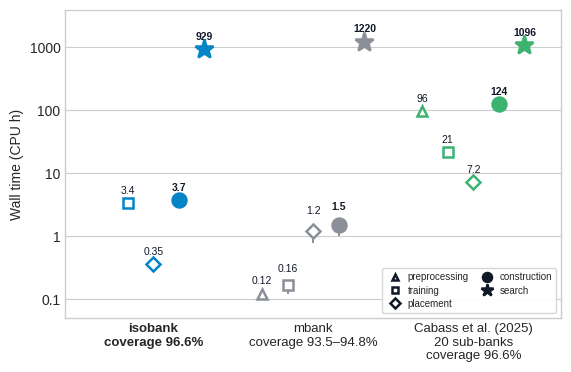

Python code for this plot: (Note: this script raises an exception after producing the figure.)
"""
plot_compute_cost.py -- CPU-hours (wall time x CPUs) to construct each bank, per step, and to search one hour of
data with it; eccentric 5D at Nikhef.

    python figures/plot_compute_cost.py --out figures/compute_cost.pdf

The construction numbers are RemoteWallClockTime x RequestCpus from condor_history of the Nikhef DAGs (summed over
jobs). Templates and coverage: isobank's paper bank (2.27M); its construction times are the Nikhef retrain's (3.01M), as
the paper's were not timed. isobank's train_isobank node computes the radius and the training pairs before training, so its
preprocessing is part of training. mbank: the three runs with the paper's settings (mean, bar = min-max). Cabass
et al.: 20 sub-banks, latent 3; 'placement' is counting the lattice cells (count20), and preprocessing includes
the waveforms, the SVD and the bank-size regressor. Scoring against the injections (5.7 CPU-h, the same for every
method) is left out.
'search' is matched-filtering one hour of data with the bank (these Nikhef banks, not the paper's), in PyCBC's convention (Usman et al.
2016, arXiv:1508.02357, Sec. 3.3-3.4): 256 s blocks at 4096 Hz (N = 2^20), one inverse complex FFT of 5 N log2 N
flop per template and block, 128 s of each block kept (pycbc_inspiral's start/end padding), at FLOPS per core.
"""
import argparse
import numpy as np
import matplotlib
matplotlib.use('Agg')
import matplotlib.pyplot as plt

INK = '#111827'
N_FFT, T_KEPT, FLOPS = 2 ** 20, 128., 2e9
SEARCH = 5 * N_FFT * np.log2(N_FFT) / T_KEPT / FLOPS   # CPU-s per template per s of data = CPU-h per template per h
STEPS = [('preprocessing', '^'), ('training', 's'), ('placement', 'D'), ('construction', 'o'), ('search', '*')]
MODELS = [   # name, colour (as in the FF figures), {step: [CPU-h per run]}, [templates per run], coverage
    ('isobank', '#0284c7', dict(training=[3.35], placement=[0.35]), [2267558], '96.6%'),   # the paper's bank
    ('mbank', '#8b8f98', dict(preprocessing=[0.12] * 3, training=[0.19, 0.12, 0.18], placement=[1.23, 0.77, 1.56]),
     [3091551, 2837943, 3005165], '93.5–94.8%'),
    ('Cabass et al. (2025)\n20 sub-banks', 'mediumseagreen', dict(preprocessing=[95.8], training=[21.2],
                                                                  placement=[7.2]), [2676002], '96.6%'),
]


def main():
    ap = argparse.ArgumentParser(description=__doc__, formatter_class=argparse.RawDescriptionHelpFormatter)
    ap.add_argument('--out', default='figures/compute_cost.pdf')
    args = ap.parse_args()

    plt.style.use('seaborn-v0_8-whitegrid')
    fig, ax = plt.subplots(figsize=(6.4, 4.0))
    offs = np.linspace(-0.32, 0.32, len(STEPS))
    full = lambda step: step in ('construction', 'search')
    for xi, (name, col, steps, n, _) in enumerate(MODELS):
        steps = dict(steps, construction=list(np.sum([steps[s] for s in steps], axis=0)))
        steps['search'] = list(SEARCH * np.array(n))   # one hour of data, in CPU-h
        for (step, marker), dx in zip(STEPS, offs):
            if step not in steps:
                continue
            v = np.array(steps[step]); m = v.mean()
            ax.errorbar(xi + dx, m, yerr=[[m - v.min()], [v.max() - m]] if len(v) > 1 else None, fmt=marker,
                        ms=(14 if marker == '*' else 10) if full(step) else 7.5, color=col,
                        mfc=col if full(step) else 'white', mew=1.8, lw=1.4, capsize=0, zorder=3)
            lab = f'{m:.2f}' if m < 1 else f'{m:.1f}' if m < 10 else f'{m:.0f}'
            ax.annotate(lab, (xi + dx, v.max()), xytext=(0, 7), textcoords='offset points', ha='center',
                        fontsize=7.5, color=INK, fontweight='bold' if full(step) else 'normal')
    ax.set_yscale('log'); ax.set_ylim(0.05, 4000)
    ax.set_yticks([0.1, 1, 10, 100, 1000], ['0.1', '1', '10', '100', '1000'])
    ax.set_ylabel('Wall time (CPU h)')
    ax.set_xticks(range(len(MODELS)), [f'{m[0]}\ncoverage {m[4]}' for m in MODELS], fontsize=9.5)
    ax.get_xticklabels()[0].set_fontweight('bold')
    ax.set_xlim(-0.55, len(MODELS) - 0.45); ax.grid(False, axis='x')
    ax.legend(handles=[plt.Line2D([], [], ls='', marker=mk, ms=(14 if mk == '*' else 10) if full(s) else 7.5,
                                  color=INK, mfc=INK if full(s) else 'white', mew=1.8, label=s) for s, mk in STEPS],
              loc='lower right', ncol=2, fontsize=7, frameon=True, framealpha=0.95, edgecolor='#d1d5db',
              markerscale=0.65, handletextpad=0.3, columnspacing=0.9, borderpad=0.4, labelspacing=0.35)
    plt.savefig(args.out, dpi=200, bbox_inches='tight', facecolor='white')
    print(f'-> {args.out}; search: {SEARCH:.2e} CPU-s per template per s of data')


if __name__ == '__main__':
    main()
